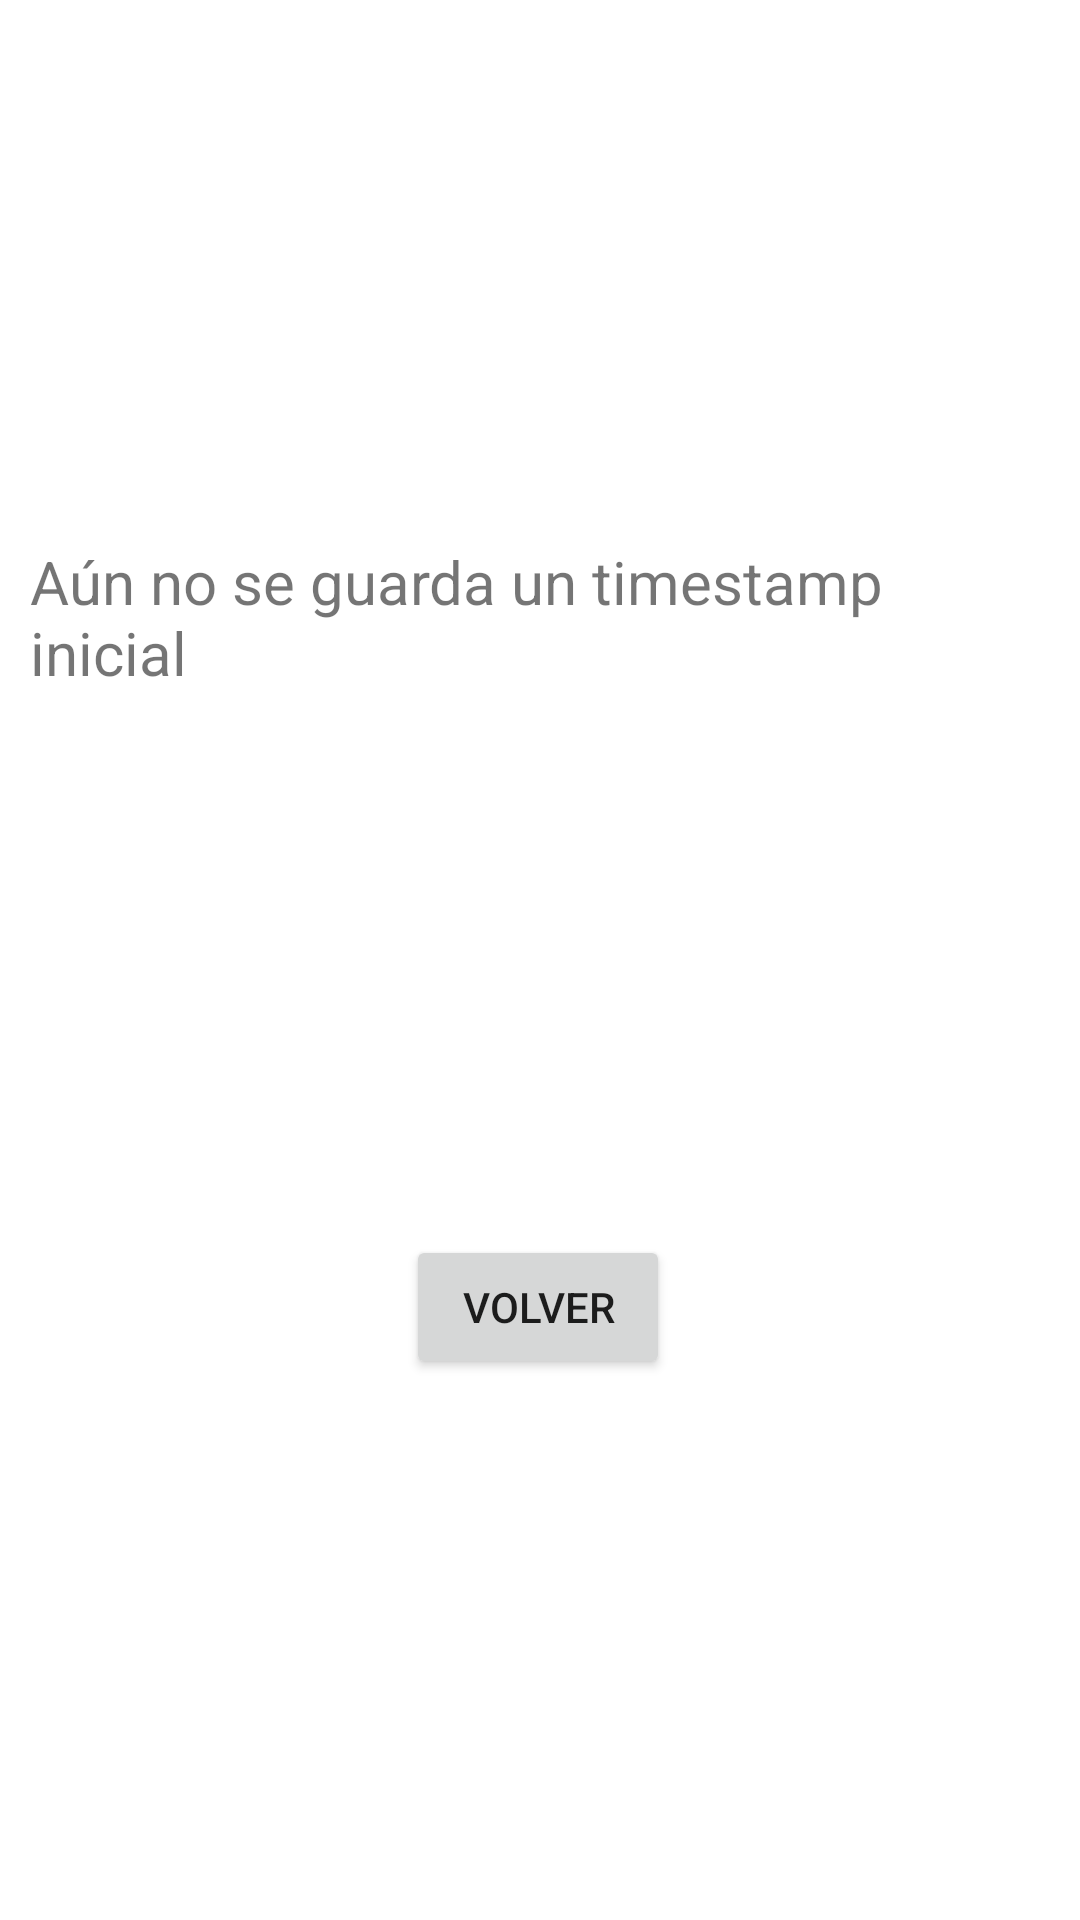

Write the Android layout XML for this screen, with the resource values it uses.
<!-- AndroidManifest.xml: application theme Theme.Bitbuilderapp -->
<!-- res/layout/popupnotyet.xml -->
<?xml version="1.0" encoding="utf-8"?>
<androidx.constraintlayout.widget.ConstraintLayout xmlns:android="http://schemas.android.com/apk/res/android"
    xmlns:app="http://schemas.android.com/apk/res-auto"
    xmlns:tools="http://schemas.android.com/tools"
    android:layout_width="match_parent"
    android:layout_height="match_parent"
    android:orientation="vertical">

    <Button
        android:id="@+id/button_notyet"
        android:layout_width="wrap_content"
        android:layout_height="wrap_content"
        android:text="@string/button_notyet"
        app:layout_constraintBottom_toBottomOf="parent"
        app:layout_constraintTop_toBottomOf="@+id/titulo_notyet"
        app:layout_constraintEnd_toEndOf="parent"
        app:layout_constraintHorizontal_bias="0.498"
        app:layout_constraintStart_toStartOf="parent" />

    <TextView
        android:id="@+id/titulo_notyet"
        android:layout_width="wrap_content"
        android:layout_height="wrap_content"
        android:layout_marginStart="40dp"
        android:layout_marginLeft="40dp"
        android:layout_marginEnd="40dp"
        android:layout_marginRight="40dp"
        android:paddingLeft="10dp"
        android:paddingRight="10dp"
        android:text="@string/titulo_notyet"
        android:textSize="20dp"
        app:layout_constraintBottom_toTopOf="@+id/button_notyet"
        app:layout_constraintEnd_toEndOf="parent"
        app:layout_constraintHorizontal_bias="0.506"
        app:layout_constraintStart_toStartOf="parent"
        app:layout_constraintTop_toTopOf="parent"
        app:layout_constraintVertical_bias="0.0" />

</androidx.constraintlayout.widget.ConstraintLayout>
<!-- resources referenced by this layout -->
<resources>
  <string name="button_notyet">Volver</string>
  <string name="titulo_notyet">Aún no se guarda un timestamp inicial</string>
  <style name="Theme.Bitbuilderapp" parent="Theme.MaterialComponents.DayNight.DarkActionBar">
          
          <item name="colorPrimary">@color/purple_500</item>
          <item name="colorPrimaryVariant">@color/purple_700</item>
          <item name="colorOnPrimary">@color/white</item>
          
          <item name="colorSecondary">@color/teal_200</item>
          <item name="colorSecondaryVariant">@color/teal_700</item>
          <item name="colorOnSecondary">@color/black</item>
          
          <item name="android:statusBarColor" tools:targetApi="l">?attr/colorPrimaryVariant</item>
          
      </style>
  <!-- not gathered from this repository: default colours our renderer supplied (Android Studio template values) -->
  <color name="purple_500">#FF6200EE</color>
  <color name="purple_700">#FF3700B3</color>
  <color name="teal_200">#FF03DAC5</color>
  <color name="teal_700">#FF018786</color>
  <color name="black">#FF000000</color>
  <color name="white">#FFFFFFFF</color>
</resources>
